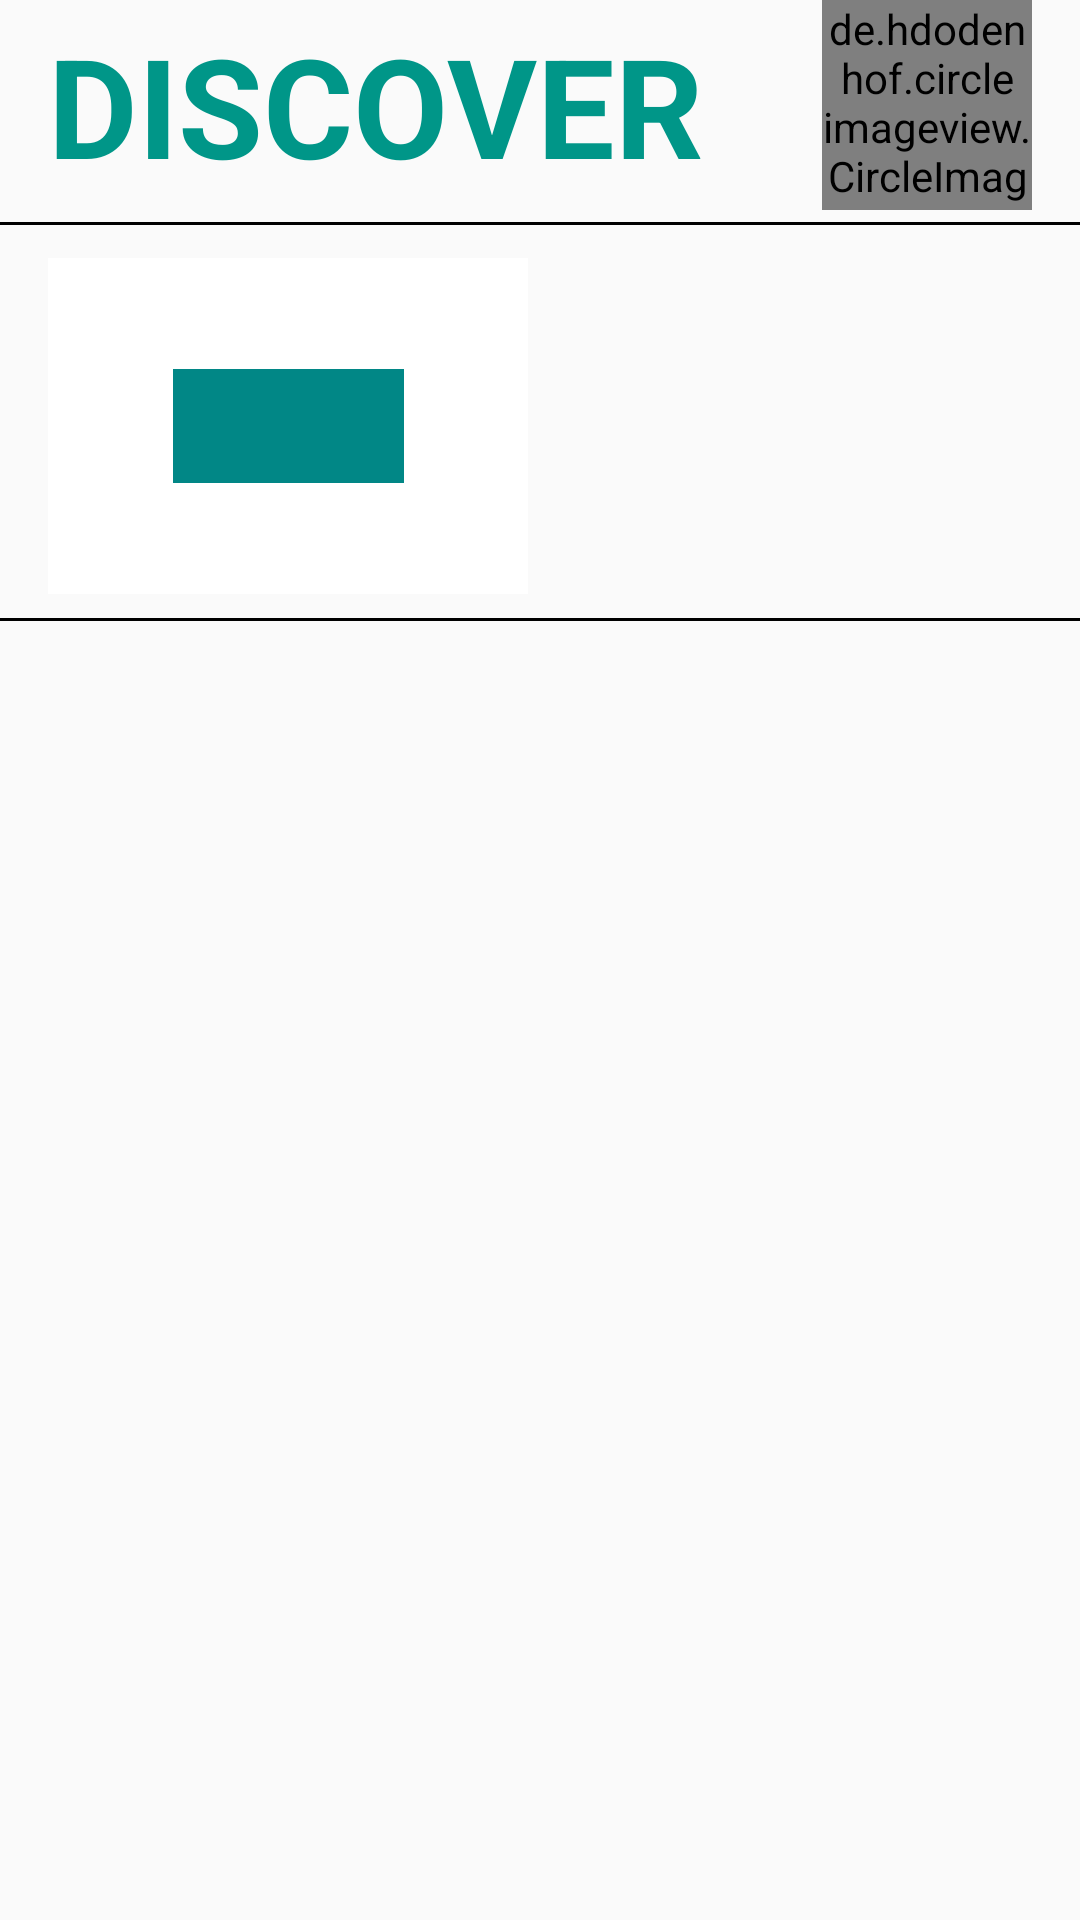

Here is an Android app screen rendered from its layout file. Give the layout XML and the strings, colors and styles it references.
<!-- AndroidManifest.xml: application theme Theme.MyApp3 -->
<!-- res/layout/fragment_home.xml -->
<?xml version="1.0" encoding="utf-8"?>
<androidx.constraintlayout.widget.ConstraintLayout xmlns:android="http://schemas.android.com/apk/res/android"
    xmlns:app="http://schemas.android.com/apk/res-auto"
    xmlns:tools="http://schemas.android.com/tools"
    android:layout_width="match_parent"
    android:layout_height="match_parent"
    tools:context=".fragement.add">

    <androidx.core.widget.NestedScrollView
        android:layout_width="match_parent"
        android:layout_height="match_parent"
        app:layout_constraintBottom_toBottomOf="parent"
        app:layout_constraintEnd_toEndOf="parent"
        app:layout_constraintHorizontal_bias="0.0"
        app:layout_constraintStart_toStartOf="parent"
        app:layout_constraintTop_toTopOf="parent">

        <androidx.constraintlayout.widget.ConstraintLayout
            android:id="@+id/constraintLayout"
            android:layout_width="match_parent"
            android:layout_height="wrap_content">

            <TextView
                android:id="@+id/textView2"
                android:layout_width="wrap_content"
                android:layout_height="wrap_content"
                android:layout_marginStart="16dp"
                android:text="@string/Discover"
                android:textColor="#009688"
                android:textSize="46sp"
                android:textStyle="bold"
                app:layout_constraintBottom_toBottomOf="@+id/userId"
                app:layout_constraintStart_toStartOf="parent"
                app:layout_constraintTop_toTopOf="parent" />

            <de.hdodenhof.circleimageview.CircleImageView
                android:id="@+id/userId"
                android:layout_width="70dp"
                android:layout_height="70dp"
                android:layout_marginEnd="16dp"
                android:src="@drawable/ic_imagenotset"
                app:civ_border_color="#FF000000"
                app:civ_border_width="2dp"
                app:layout_constraintEnd_toEndOf="parent"
                app:layout_constraintTop_toTopOf="parent" />

            <View
                android:id="@+id/view2"
                android:layout_width="wrap_content"
                android:layout_height="1dp"
                android:layout_marginTop="4dp"
                android:background="@color/black"
                app:layout_constraintEnd_toEndOf="parent"
                app:layout_constraintHorizontal_bias="0.5"
                app:layout_constraintStart_toStartOf="parent"
                app:layout_constraintTop_toBottomOf="@+id/userId" />

            <HorizontalScrollView
                android:id="@+id/horizontalScrollView"
                android:layout_width="wrap_content"
                android:layout_height="wrap_content"
                android:layout_marginTop="16dp"
                android:scrollbars="none"
                android:gravity="center_horizontal"
                app:layout_constraintEnd_toEndOf="parent"
                app:layout_constraintHorizontal_bias="0.0"
                app:layout_constraintStart_toStartOf="parent"
                app:layout_constraintTop_toBottomOf="@+id/userId">

                <LinearLayout
                    android:layout_width="wrap_content"
                    android:layout_height="match_parent">

                    <androidx.constraintlayout.widget.ConstraintLayout
                        android:layout_width="wrap_content"
                        android:layout_height="wrap_content">

                        <ImageView
                            android:id="@+id/addStory"
                            android:layout_width="160dp"
                            android:layout_height="112dp"
                            android:layout_marginStart="16dp"
                            android:background="@color/white"
                            android:contentDescription="@string/todo"
                            android:foregroundGravity="center"
                            android:scaleType="centerCrop"
                            app:layout_constraintStart_toStartOf="parent"
                            app:layout_constraintTop_toTopOf="parent"
                            app:srcCompat="@drawable/deadpool"
                            tools:ignore="MissingConstraints"
                            tools:src="@drawable/deadpool" />

                        <ImageView
                            android:id="@+id/imageView3"
                            android:layout_width="77dp"
                            android:layout_height="38dp"
                            android:background="@color/teal_700"
                            android:contentDescription="@string/todo"
                            android:src="@drawable/ic_add"
                            app:layout_constraintBottom_toBottomOf="parent"
                            app:layout_constraintEnd_toEndOf="parent"
                            app:layout_constraintStart_toStartOf="@+id/addStory"
                            app:layout_constraintTop_toTopOf="@+id/addStory" />

                        <TextView
                            android:id="@+id/textView3"
                            android:layout_width="wrap_content"
                            android:layout_height="wrap_content"
                            android:text="@string/create_a_story"
                            android:textColor="@color/white"
                            android:textStyle="bold"
                            app:layout_constraintBottom_toBottomOf="parent"
                            app:layout_constraintEnd_toEndOf="@+id/imageView3"
                            app:layout_constraintStart_toStartOf="@+id/imageView3"
                            app:layout_constraintTop_toBottomOf="@+id/imageView3" />

                    </androidx.constraintlayout.widget.ConstraintLayout>

                    <RelativeLayout
                        android:layout_width="match_parent"
                        android:layout_height="match_parent">

                        <androidx.recyclerview.widget.RecyclerView
                            android:id="@+id/storyRV"
                            android:layout_width="wrap_content"
                            android:layout_height="wrap_content" />
                    </RelativeLayout>

                </LinearLayout>
            </HorizontalScrollView>

            <androidx.recyclerview.widget.RecyclerView
                android:id="@+id/dashboardRV"
                android:layout_width="match_parent"
                android:layout_height="match_parent"
                android:layout_marginStart="16dp"
                android:layout_marginTop="8dp"
                android:layout_marginEnd="16dp"
                android:contentDescription="@string/todo"
                app:layout_constraintEnd_toEndOf="parent"
                app:layout_constraintStart_toStartOf="parent"
                app:layout_constraintTop_toBottomOf="@+id/horizontalScrollView" />

            <androidx.constraintlayout.widget.ConstraintLayout
                android:layout_width="0dp"
                android:layout_height="1dp"
                android:layout_marginTop="8dp"
                android:background="@color/black"
                app:layout_constraintEnd_toEndOf="parent"
                app:layout_constraintHorizontal_bias="0.498"
                app:layout_constraintStart_toStartOf="parent"
                app:layout_constraintTop_toBottomOf="@+id/horizontalScrollView">

            </androidx.constraintlayout.widget.ConstraintLayout>

        </androidx.constraintlayout.widget.ConstraintLayout>
    </androidx.core.widget.NestedScrollView>

</androidx.constraintlayout.widget.ConstraintLayout>
<!-- resources referenced by this layout -->
<resources>
  <!-- drawable ic_imagenotset (drawable) -->
  <vector android:height="24dp" android:tint="#61686D"
      android:viewportHeight="24" android:viewportWidth="24"
      android:width="24dp" xmlns:android="http://schemas.android.com/apk/res/android">
      <path android:fillColor="@android:color/white" android:pathData="M21,19V5c0,-1.1 -0.9,-2 -2,-2H5c-1.1,0 -2,0.9 -2,2v14c0,1.1 0.9,2 2,2h14c1.1,0 2,-0.9 2,-2zM8.5,13.5l2.5,3.01L14.5,12l4.5,6H5l3.5,-4.5z"/>
  </vector>
  <string name="Discover">DISCOVER</string>
  <string name="create_a_story">Create_Story</string>
  <string name="todo">Todo</string>
  <style name="Theme.MyApp3" parent="Theme.AppCompat.Light.NoActionBar">
          
          <item name="colorPrimary">@color/purple_500</item>
          <item name="colorPrimaryVariant">@color/purple_700</item>
          <item name="colorOnPrimary">@color/white</item>
          
          <item name="colorSecondary">@color/teal_200</item>
          <item name="colorSecondaryVariant">@color/teal_700</item>
          <item name="colorOnSecondary">@color/black</item>
          
          <item name="android:statusBarColor">?attr/colorPrimaryVariant</item>
          
      </style>
  <!-- not gathered from this repository: default colours our renderer supplied (Android Studio template values) -->
  <color name="purple_500">#FF6200EE</color>
  <color name="purple_700">#FF3700B3</color>
  <color name="teal_200">#FF03DAC5</color>
  <color name="teal_700">#FF018786</color>
  <color name="black">#FF000000</color>
  <color name="white">#FFFFFFFF</color>
</resources>
